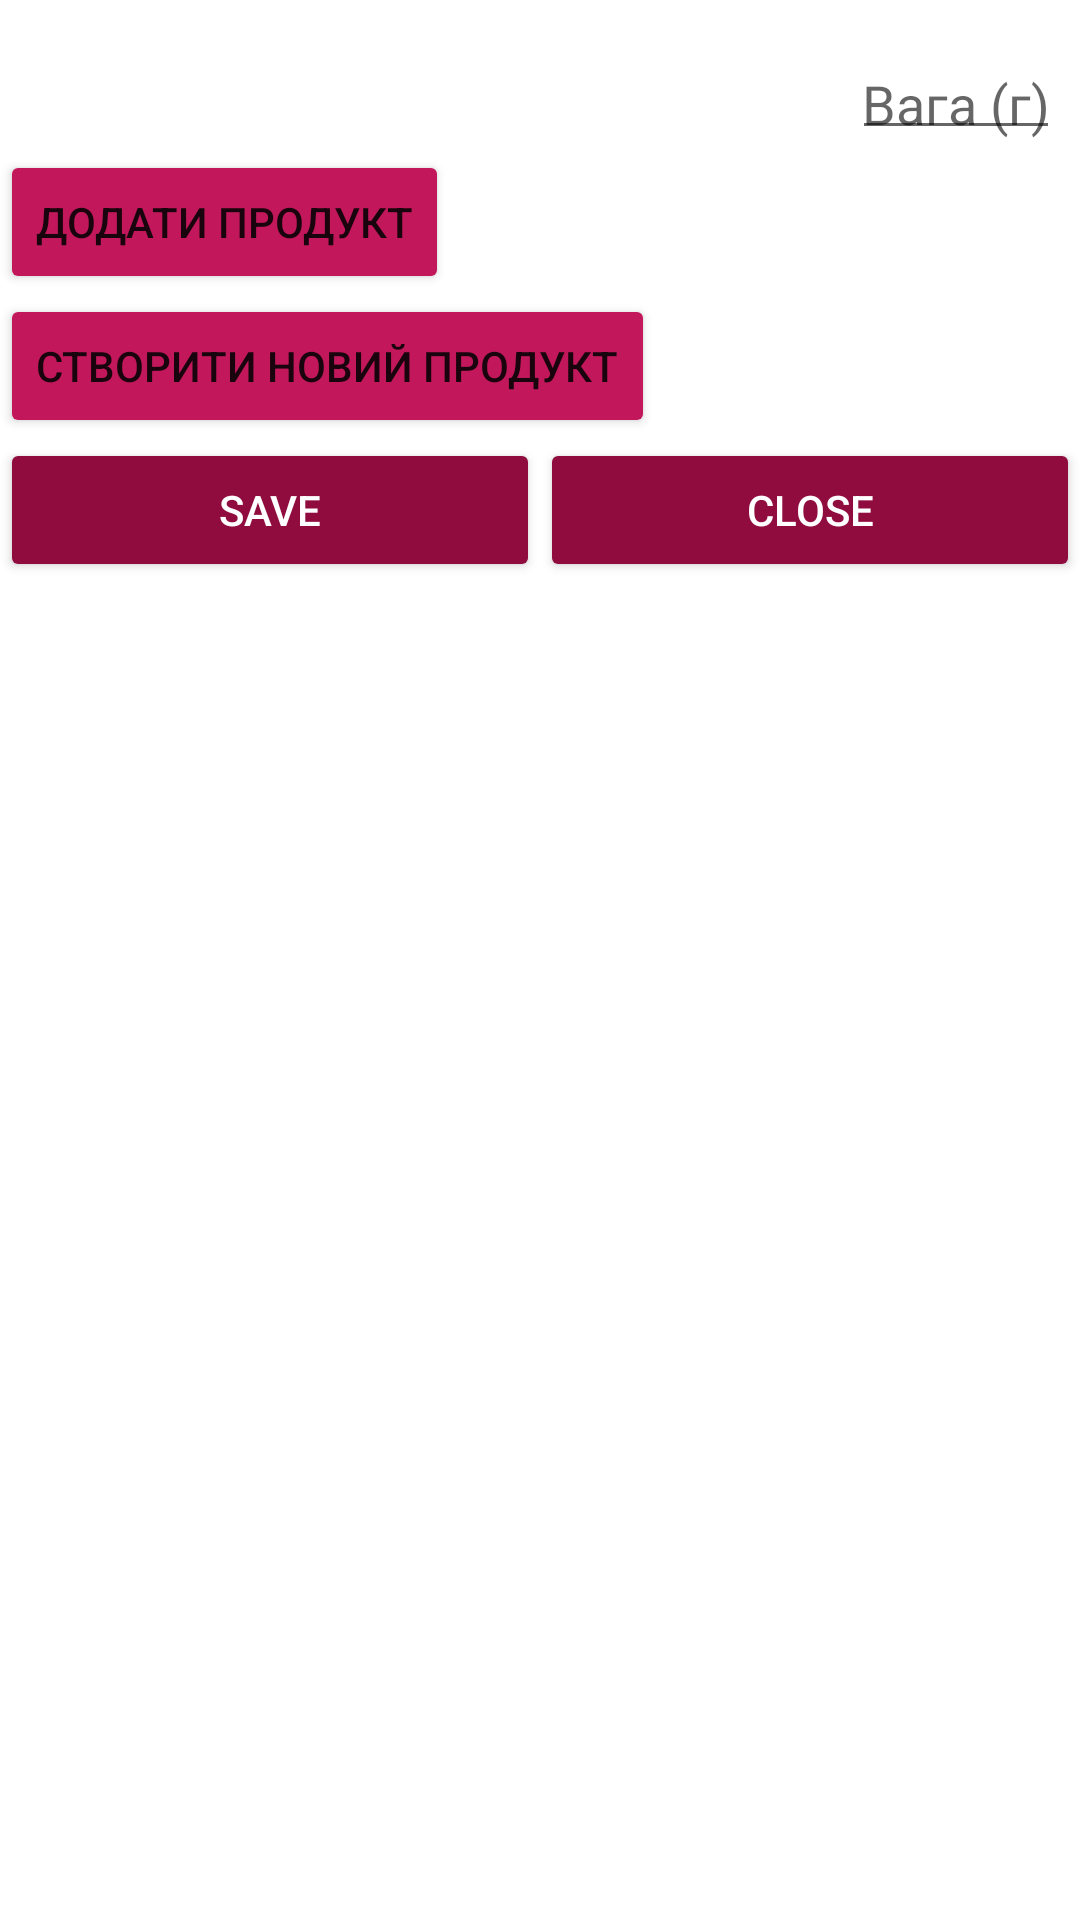

Produce the Android XML layout that renders to this screen, including the resource entries it uses.
<!-- AndroidManifest.xml: application theme Theme.InsulinApplication -->
<!-- res/layout/dialog_meals.xml -->
<LinearLayout xmlns:android="http://schemas.android.com/apk/res/android"
    xmlns:tools="http://schemas.android.com/tools"
    android:layout_width="match_parent"
    android:layout_height="wrap_content"
    android:orientation="vertical">

    <LinearLayout
        android:id="@+id/parentLayout"
        android:layout_width="match_parent"
        android:layout_height="wrap_content"
        android:orientation="vertical">

        <LinearLayout
            android:layout_width="match_parent"
            android:layout_height="wrap_content"
            android:orientation="horizontal">

            <TextView
                android:id="@+id/productMealTextView"
                android:layout_width="wrap_content"
                android:layout_height="wrap_content"
                android:gravity="center_vertical"
                android:tag="productTextView1"
                android:text="Тип трапези: "
                android:textColor="@android:color/white"
                tools:ignore="Suspicious0dp" />

            <Spinner
                android:id="@+id/productMeals"
                android:layout_width="match_parent"
                android:layout_height="wrap_content"
                android:layout_marginEnd="20px"
                android:layout_weight="1"
                android:background="@android:color/white"
                android:clickable="true"
                android:focusable="true"
                android:focusableInTouchMode="true"
                android:padding="10px"
                android:spinnerMode="dropdown"
                android:tag="productMeals" />
        </LinearLayout>

        <LinearLayout
            android:id="@+id/row1"
            android:layout_width="match_parent"
            android:layout_height="wrap_content"
            android:orientation="horizontal">

            <TextView
                android:id="@+id/productTextView1"
                android:layout_width="wrap_content"
                android:layout_height="wrap_content"
                android:gravity="center_vertical"
                android:tag="productTextView1"
                android:text="Продукт 1:  "
                android:textColor="@android:color/white"
                tools:ignore="Suspicious0dp" />

            <Spinner
                android:id="@+id/productSpinner1"
                android:layout_width="match_parent"
                android:layout_height="wrap_content"
                android:layout_marginEnd="20px"
                android:layout_weight="1"
                android:background="@android:color/white"
                android:clickable="true"
                android:focusable="true"
                android:focusableInTouchMode="true"
                android:padding="10px"
                android:spinnerMode="dropdown"
                android:tag="productSpinner1" />

            <EditText
                android:id="@+id/productEditText1"
                android:layout_width="wrap_content"
                android:layout_height="wrap_content"
                android:layout_marginEnd="20px"
                android:hint="Вага (г)"
                android:padding="10px"
                android:tag="productEditText1" />
        </LinearLayout>
    </LinearLayout>

    <Button
        android:id="@+id/btnAddProduct"
        android:layout_width="wrap_content"
        android:layout_height="wrap_content"
        android:layout_marginEnd="64dp"
        android:backgroundTint="#C2185B"
        android:onClick="addRow"
        android:text="Додати продукт" />

    <Button
        android:id="@+id/btnPlus"
        android:layout_width="wrap_content"
        android:layout_height="wrap_content"
        android:layout_marginEnd="64dp"
        android:backgroundTint="#C2185B"
        android:text="Створити новий продукт" />

    <LinearLayout
        android:layout_width="match_parent"
        android:layout_height="wrap_content"
        android:orientation="horizontal">

        <Button
            android:id="@+id/buttonSave"
            android:layout_width="wrap_content"
            android:layout_height="wrap_content"
            android:layout_weight="1"
            android:backgroundTint="@color/colorButton"
            android:text="Save"
            android:textColor="@android:color/white" />

        <Button
            android:id="@+id/buttonClose"
            android:layout_width="wrap_content"
            android:layout_height="wrap_content"
            android:layout_weight="1"
            android:backgroundTint="@color/colorButton"
            android:text="Close"
            android:textColor="@android:color/white" />

    </LinearLayout>

</LinearLayout>
<!-- resources referenced by this layout -->
<resources>
  <color name="colorButton">#900C3F</color>
  <style name="Theme.InsulinApplication" parent="Theme.MaterialComponents.DayNight.NoActionBar">
          
          <item name="colorPrimary">@color/purple_500</item>
          <item name="colorPrimaryVariant">@color/purple_700</item>
          <item name="colorOnPrimary">@color/white</item>
          
          <item name="colorSecondary">@color/teal_200</item>
          <item name="colorSecondaryVariant">@color/teal_700</item>
          <item name="colorOnSecondary">@color/black</item>
          
          <item name="android:statusBarColor">?attr/colorPrimaryVariant</item>
          
      </style>
  <color name="purple_500">#FF6200EE</color>
  <color name="purple_700">#FF3700B3</color>
  <color name="white">#FFFFFFFF</color>
  <color name="teal_200">#FF03DAC5</color>
  <color name="teal_700">#FF018786</color>
  <color name="black">#FF000000</color>
</resources>
